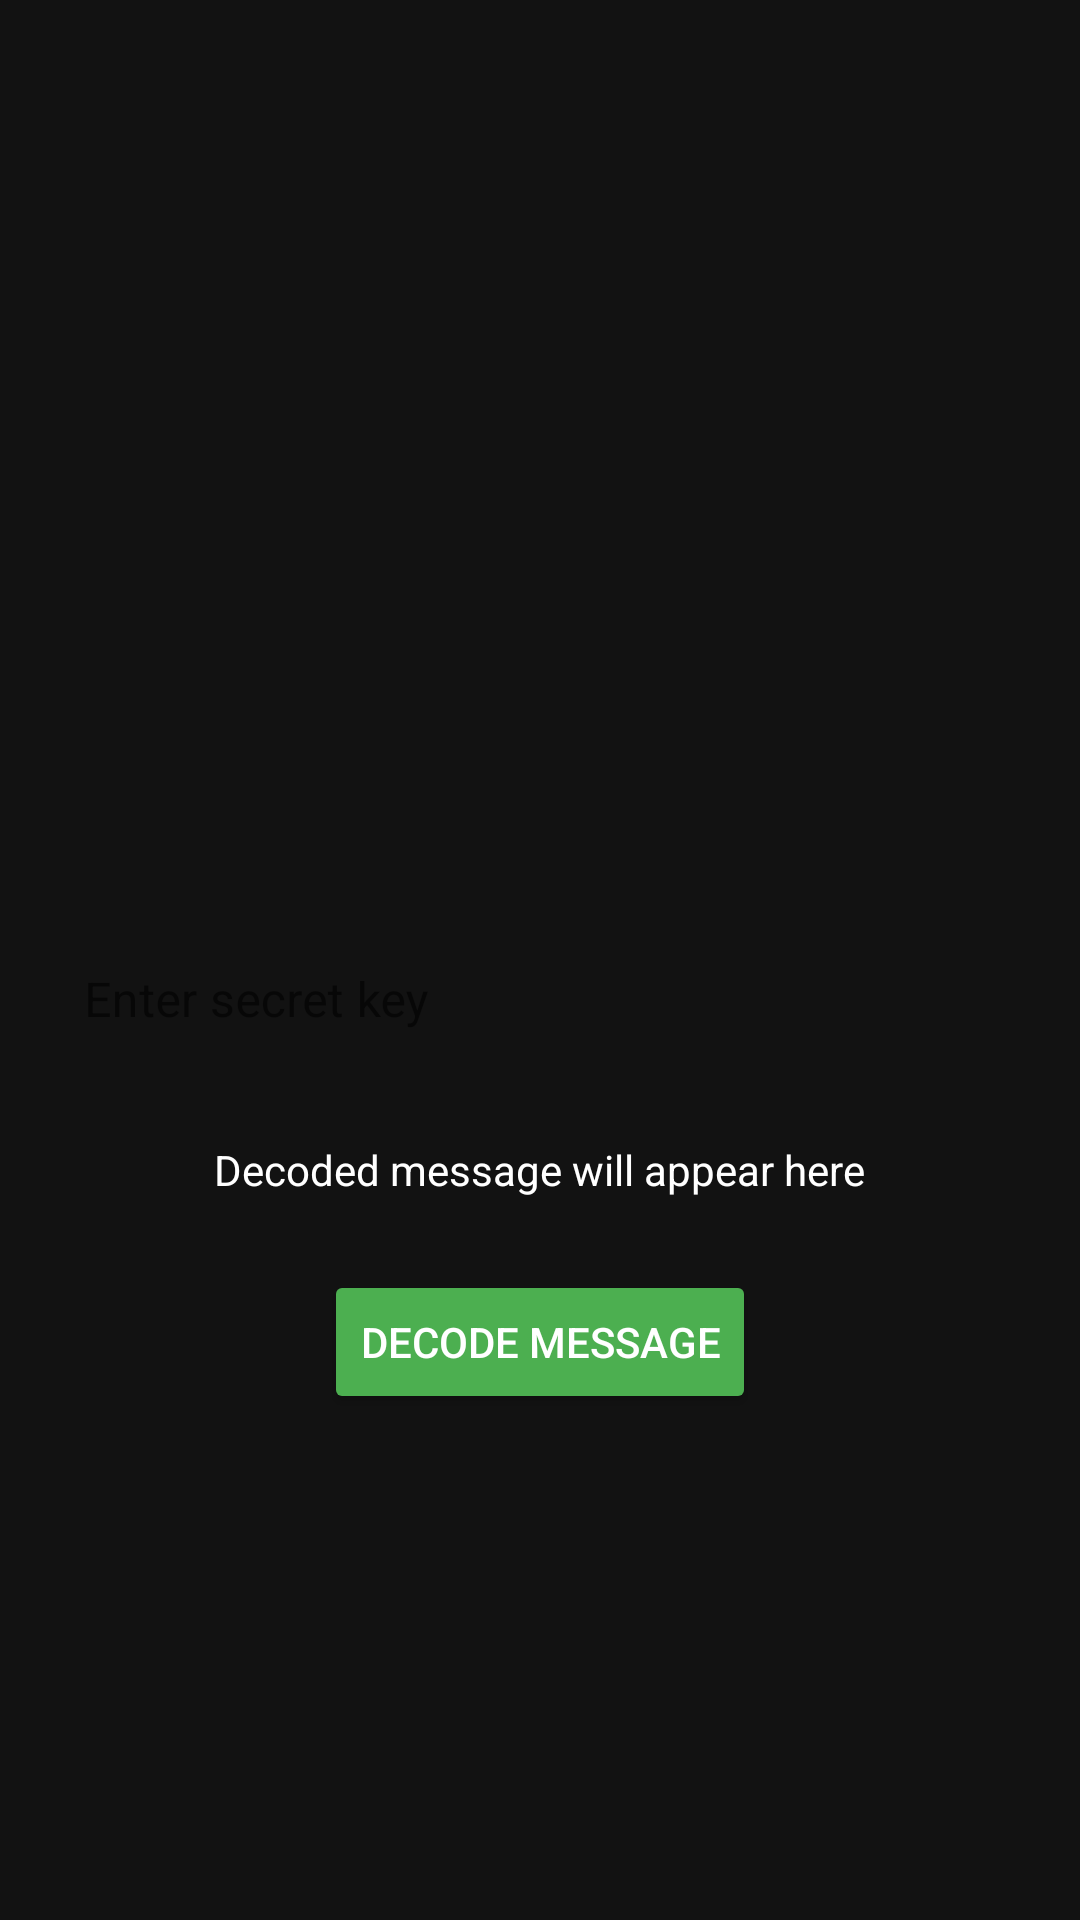

The Android layout XML behind this screen, and the referenced resources:
<!-- AndroidManifest.xml: application theme Theme.Stegapp -->
<!-- res/layout/fragment_decoding.xml -->
<LinearLayout xmlns:android="http://schemas.android.com/apk/res/android"
    android:layout_width="match_parent"
    android:layout_height="match_parent"
    xmlns:app="http://schemas.android.com/apk/res-auto"
    android:orientation="vertical"
    android:padding="16dp"
    android:background="@color/dark_background"
    android:gravity="center">

    
    <ImageView
        android:id="@+id/ivPickImageForDecoding"
        android:layout_width="100dp"
        android:layout_height="100dp"
        android:src="@drawable/ic_launcher_foreground"
    android:contentDescription="Pick Image for Decoding"
    android:layout_marginBottom="16dp"
    android:clickable="true"
    android:focusable="true"
    android:scaleType="centerCrop"
    android:background="?selectableItemBackgroundBorderless" />

    

    <com.google.android.material.textfield.TextInputLayout
        android:layout_width="match_parent"
        android:layout_height="wrap_content"
        app:hintTextAppearance="@style/TextInputHint"
        app:boxBackgroundMode="outline"
        app:boxStrokeColor="@color/text_input_outline_color"
        app:boxStrokeWidthFocused="2dp"
        app:boxStrokeWidth="2dp"
        app:endIconMode="clear_text"
        android:layout_marginTop="20dp">

        <com.google.android.material.textfield.TextInputEditText
            android:id="@+id/etSecretKey"
            android:layout_width="match_parent"
            android:layout_height="wrap_content"
            android:hint="Enter secret key"
            android:textColor="@color/text_primary"
            android:textColorHint="@color/text_secondary"
            android:padding="12dp"

            android:background="@android:color/transparent"
            android:inputType="text" />
    </com.google.android.material.textfield.TextInputLayout>
    <TextView
        android:id="@+id/tvDecodedMessage"
        android:layout_width="wrap_content"
        android:layout_height="wrap_content"
        android:text="Decoded message will appear here"
        android:textColor="@color/text_primary"
        android:layout_marginTop="16dp"
        android:gravity="center"
        android:padding="8dp" />
    <Button
        android:id="@+id/btnDecodeMessage"
        android:layout_width="wrap_content"
        android:layout_height="wrap_content"
        android:text="Decode Message"
        android:layout_marginTop="16dp"
        android:backgroundTint="@color/green"
        android:textColor="@color/text_primary" />
</LinearLayout>
<!-- resources referenced by this layout -->
<resources>
  <color name="dark_background">#121212</color>
  <color name="green">#4CAF50</color>
  <color name="text_primary">#FFFFFF</color>
  <color name="text_secondary">#BDBDBD</color>
  <style name="TextInputHint" parent="TextAppearance.MaterialComponents.Subtitle1">
          <item name="android:textColor">@android:color/darker_gray</item>
          <item name="android:textSize">14sp</item>
      </style>
  <style name="Theme.Stegapp" parent="Theme.MaterialComponents.DayNight.NoActionBar">
          
          <item name="colorPrimary">#4CAF50</item> 
          <item name="colorPrimaryVariant">#388E3C</item> 
          <item name="colorSecondary">#4CAF50</item> 
          <item name="colorOnPrimary">#FFFFFF</item> 
          
          <item name="android:colorBackground">#121212</item> 
          
          <item name="android:textColorPrimary">#FFFFFF</item> 
          <item name="android:textColorSecondary">#BDBDBD</item> 
      </style>
</resources>
